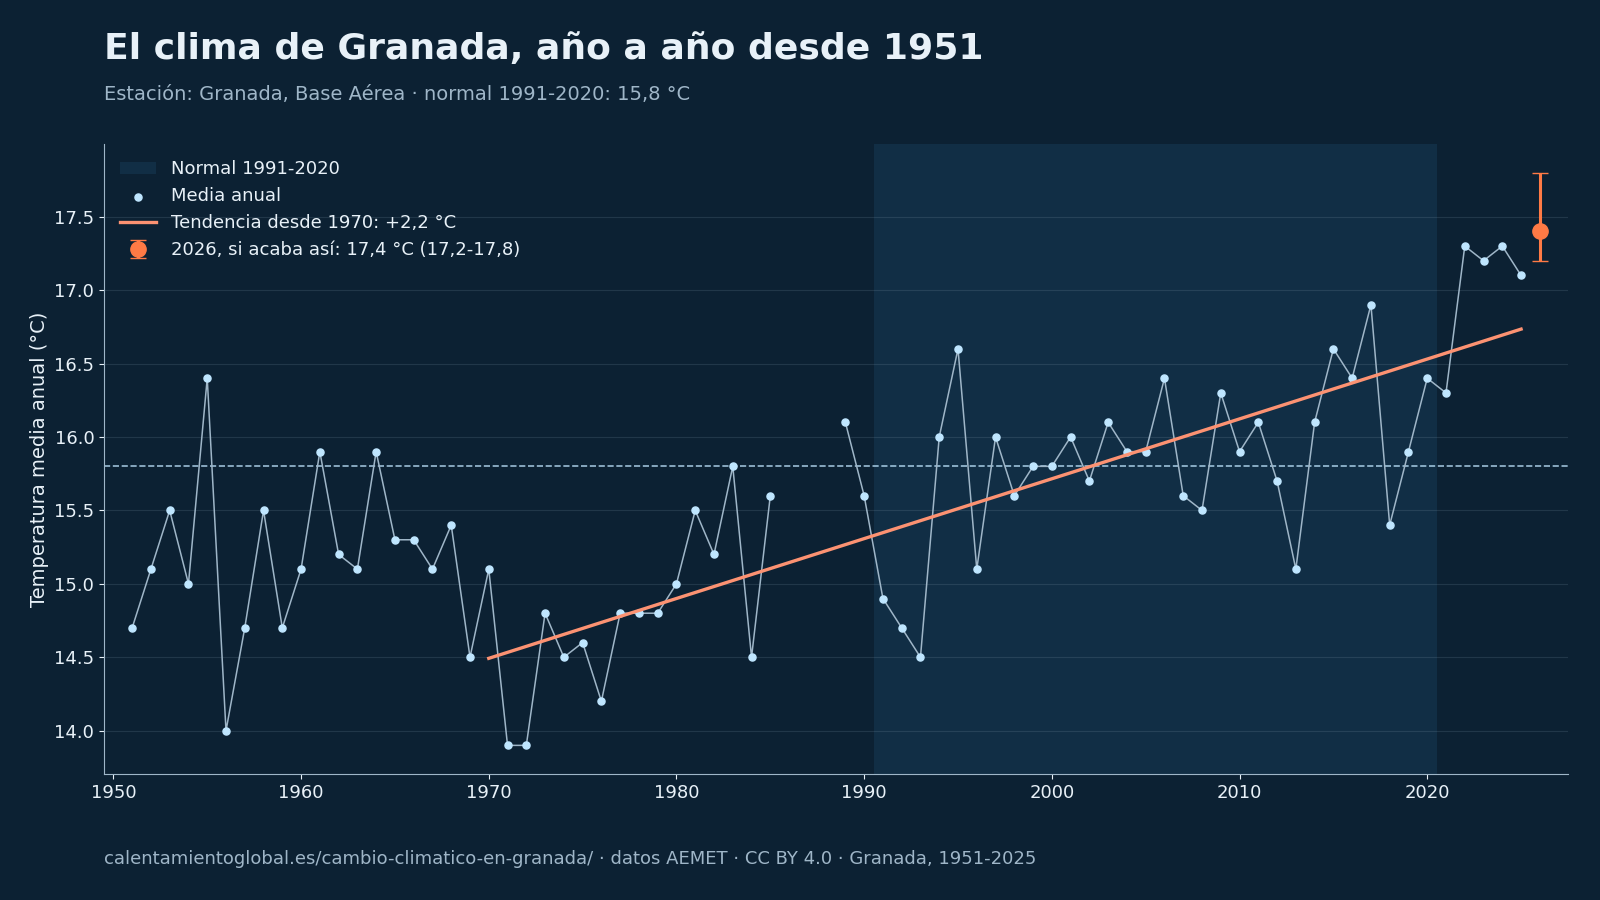

The data file committed next to this chart (first rows):
# Fuente: AEMET, cálculo de calentamientoglobal.es, CC BY 4.0, https://calentamientoglobal.es/cambio-cl…
anio, tm, tx, tn, anomalia, p
1951, 14.7, 21.1, 8.3, -1.1, 510.1
1952, 15.1, 21.7, 8.4, -0.7, 475.4
1953, 15.5, 22.6, 8.4, -0.3, 240.6
1954, 15.0, 22.0, 8.0, -0.8, 298.2
1955, 16.4, 22.8, 10.0, 0.6, 395.2
1956, 14.0, 21.1, 6.9, -1.8, 378.5
1957, 14.7, 21.7, 7.8, -1.1, 400.1
1958, 15.5, 22.3, 8.7, -0.3, 390.7
1959, 14.7, 21.1, 8.4, -1.1, 457.5
1960, 15.1, 21.3, 8.9, -0.7, 546.2
1961, 15.9, 22.8, 9.1, 0.1, 362.8
1962, 15.2, 21.8, 8.6, -0.6, 462.3
1963, 15.1, 21.2, 9.0, -0.7, 629.3
1964, 15.9, 22.6, 9.1, 0.1, 277.2
1965, 15.3, 22.0, 8.7, -0.5, 344.1
1966, 15.3, 22.0, 8.6, -0.5, 331.6
1967, 15.1, 21.8, 8.5, -0.7, 391.2
1968, 15.4, 21.8, 8.9, -0.4, 377.3
1969, 14.5, 20.3, 8.6, -1.3, 496.4
1970, 15.1, 21.9, 8.3, -0.7, 355.9
1971, 13.9, 20.1, 7.8, -1.9, 439.2
1972, 13.9, 19.8, 8.0, -1.9, 506.1
1973, 14.8, 21.5, 8.0, -1.0, 382.2
1974, 14.5, 21.3, 7.7, -1.3, 241.6
1975, 14.6, 21.1, 8.0, -1.2, 337.2
1976, 14.2, 20.3, 8.1, -1.6, 500.6
1977, 14.8, 21.0, 8.5, -1.0, 351.7
1978, 14.8, 21.2, 8.4, -1.0, 391.8
1979, 14.8, 21.0, 8.7, -1.0, 512.0
1980, 15.0, 21.7, 8.3, -0.8, 293.0
1981, 15.5, 22.3, 8.8, -0.3, 306.9
1982, 15.2, 21.7, 8.6, -0.6, 354.5
1983, 15.8, 22.4, 9.1, 0.0, 388.6
1984, 14.5, 20.6, 8.5, -1.3, 356.7
1985, 15.6, 22.0, 9.2, -0.2, 337.1
1989, 16.1, 22.3, 9.9, 0.3, 387.2
1990, 15.6, 22.2, 9.0, -0.2, 308.3
1991, 14.9, 21.5, 8.4, -0.9, 245.7
1992, 14.7, 21.5, 7.9, -1.1, 286.9
1993, 14.5, 21.1, 7.9, -1.3, 213.9
1994, 16.0, 23.0, 8.9, 0.2, 232.5
1995, 16.6, 23.3, 9.8, 0.8, 226.7
1996, 15.1, 21.2, 9.0, -0.7, 661.7
1997, 16.0, 22.4, 9.6, 0.2, 582.3
1998, 15.6, 22.6, 8.6, -0.2, 244.8
1999, 15.8, 22.8, 8.8, 0.0, 286.0
2000, 15.8, 22.8, 8.7, 0.0, 385.2
2001, 16.0, 22.8, 9.1, 0.2, 372.3
2002, 15.7, 22.7, 8.7, -0.1, 412.3
2003, 16.1, 22.8, 9.4, 0.3, 394.7
2004, 15.9, 22.7, 9.0, 0.1, 307.6
2005, 15.9, 23.0, 8.8, 0.1, 181.0
2006, 16.4, 23.0, 9.7, 0.6, 294.6
2007, 15.6, 22.3, 8.8, -0.2, 354.4
2008, 15.5, 22.3, 8.7, -0.3, 336.0
2009, 16.3, 23.1, 9.5, 0.5, 494.1
2010, 15.9, 22.2, 9.6, 0.1, 567.2
2011, 16.1, 23.1, 9.1, 0.3, 364.1
2012, 15.7, 23.0, 8.3, -0.1, 397.3
... 13 more rows
